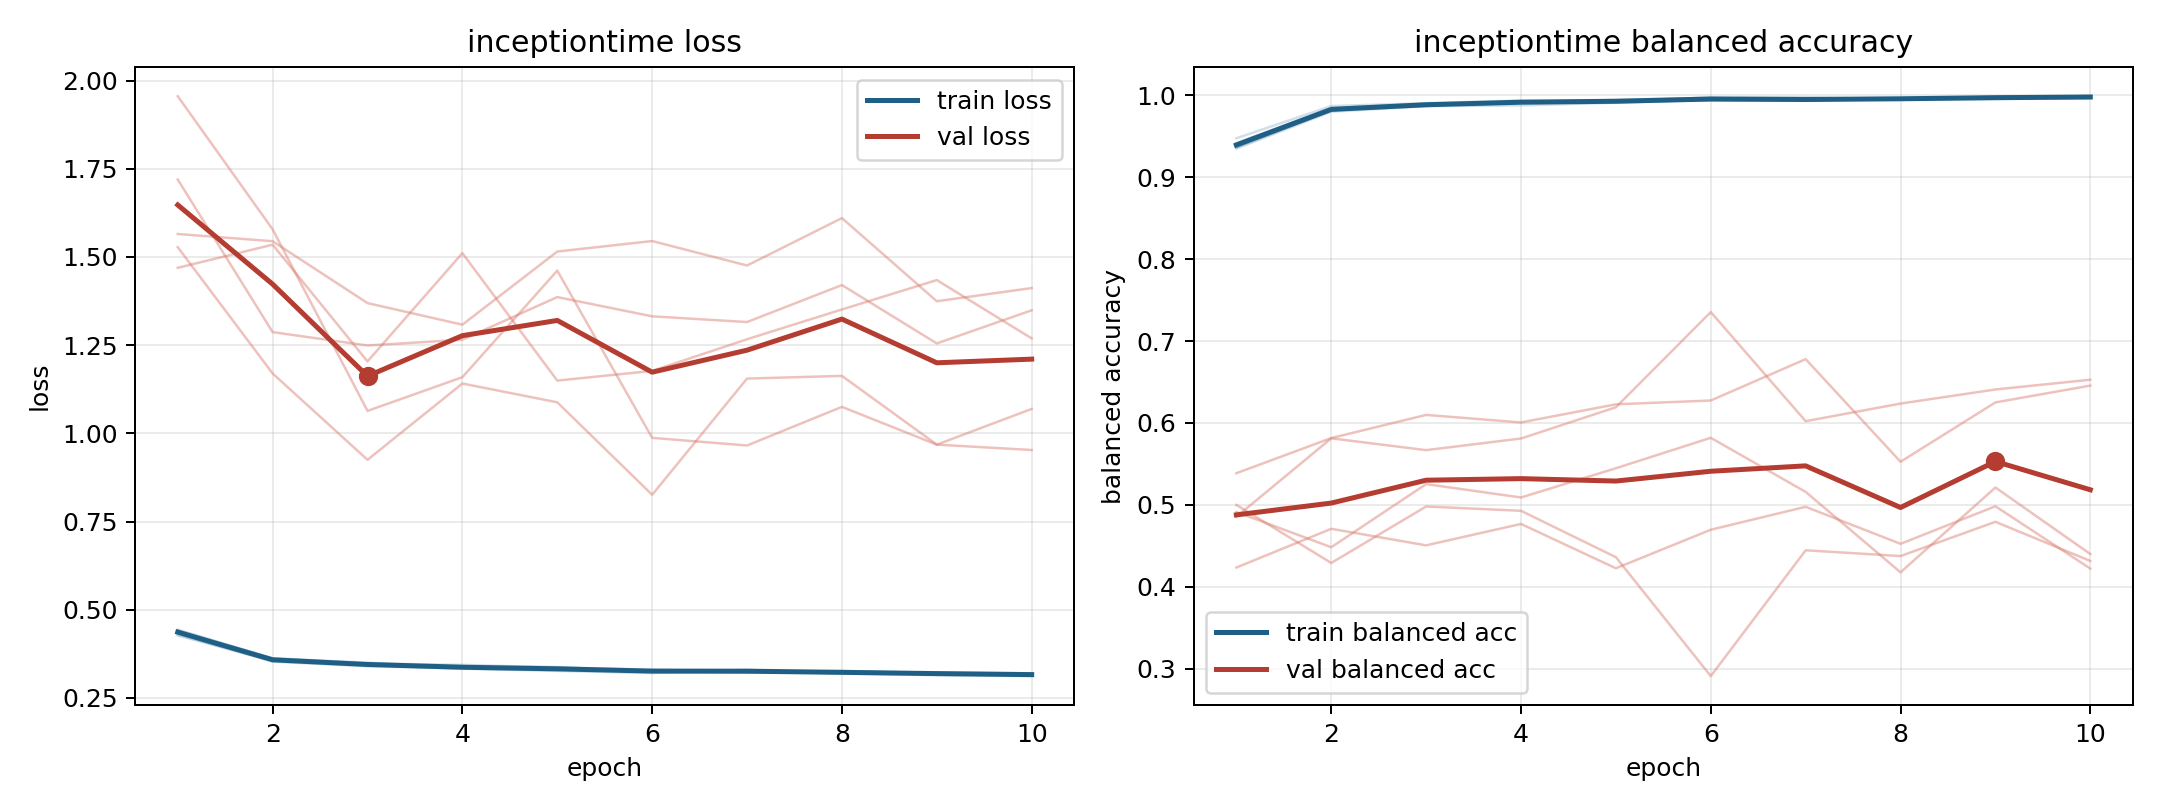

The data file committed next to this chart (first rows):
model, fold, epoch, train_loss, train_balanced_accuracy, val_loss, val_balanced_accuracy
inceptiontime, 1, 1, 0.4292, 0.9416, 1.565, 0.4999
inceptiontime, 1, 2, 0.3526, 0.9845, 1.545, 0.429
inceptiontime, 1, 3, 0.3396, 0.9897, 1.369, 0.4979
inceptiontime, 1, 4, 0.333, 0.9918, 1.308, 0.4927
inceptiontime, 1, 5, 0.3264, 0.9945, 1.515, 0.436
inceptiontime, 1, 6, 0.3204, 0.9969, 1.545, 0.2908
inceptiontime, 1, 7, 0.3299, 0.9936, 1.476, 0.4444
inceptiontime, 1, 8, 0.3191, 0.9957, 1.61, 0.4374
inceptiontime, 1, 9, 0.3144, 0.9983, 1.374, 0.4792
inceptiontime, 1, 10, 0.3118, 0.9989, 1.412, 0.4314
inceptiontime, 2, 1, 0.4429, 0.935, 1.469, 0.4912
inceptiontime, 2, 2, 0.3622, 0.98, 1.535, 0.4482
inceptiontime, 2, 3, 0.3476, 0.9867, 1.204, 0.5253
inceptiontime, 2, 4, 0.3437, 0.9877, 1.511, 0.5089
inceptiontime, 2, 5, 0.3362, 0.991, 1.15, 0.5446
inceptiontime, 2, 6, 0.3299, 0.9947, 1.177, 0.5818
inceptiontime, 2, 7, 0.3252, 0.9953, 1.267, 0.5157
inceptiontime, 2, 8, 0.3245, 0.9954, 1.351, 0.4175
inceptiontime, 2, 9, 0.322, 0.9955, 1.434, 0.5211
inceptiontime, 2, 10, 0.3198, 0.9967, 1.269, 0.4399
inceptiontime, 3, 1, 0.427, 0.9476, 1.72, 0.4234
inceptiontime, 3, 2, 0.356, 0.987, 1.287, 0.4707
inceptiontime, 3, 3, 0.3438, 0.9905, 1.249, 0.4505
inceptiontime, 3, 4, 0.3388, 0.9938, 1.265, 0.4766
inceptiontime, 3, 5, 0.3378, 0.993, 1.386, 0.4225
inceptiontime, 3, 6, 0.3239, 0.9976, 1.332, 0.4695
inceptiontime, 3, 7, 0.3214, 0.9978, 1.315, 0.4975
inceptiontime, 3, 8, 0.3267, 0.9951, 1.42, 0.4523
inceptiontime, 3, 9, 0.3185, 0.9983, 1.255, 0.4982
inceptiontime, 3, 10, 0.3148, 0.999, 1.349, 0.4221
inceptiontime, 4, 1, 0.4422, 0.9364, 1.528, 0.4853
inceptiontime, 4, 2, 0.3622, 0.9816, 1.17, 0.5812
inceptiontime, 4, 3, 0.3499, 0.9871, 0.9249, 0.5667
inceptiontime, 4, 4, 0.3364, 0.9923, 1.141, 0.5809
inceptiontime, 4, 5, 0.3329, 0.9927, 1.088, 0.6191
inceptiontime, 4, 6, 0.3277, 0.9946, 0.8257, 0.7353
inceptiontime, 4, 7, 0.3258, 0.9942, 1.155, 0.6021
inceptiontime, 4, 8, 0.3224, 0.9965, 1.163, 0.6236
inceptiontime, 4, 9, 0.3206, 0.9969, 0.968, 0.6408
inceptiontime, 4, 10, 0.3181, 0.997, 0.9527, 0.6528
inceptiontime, 5, 1, 0.4409, 0.9365, 1.956, 0.5386
inceptiontime, 5, 2, 0.3569, 0.9814, 1.578, 0.5815
inceptiontime, 5, 3, 0.3427, 0.9888, 1.064, 0.6098
inceptiontime, 5, 4, 0.3328, 0.9925, 1.159, 0.6006
inceptiontime, 5, 5, 0.3287, 0.9928, 1.461, 0.6227
inceptiontime, 5, 6, 0.3279, 0.9938, 0.9872, 0.6274
inceptiontime, 5, 7, 0.3262, 0.9939, 0.9655, 0.6779
inceptiontime, 5, 8, 0.3193, 0.9965, 1.075, 0.5525
inceptiontime, 5, 9, 0.3188, 0.9967, 0.9679, 0.625
inceptiontime, 5, 10, 0.3153, 0.9984, 1.069, 0.6455
